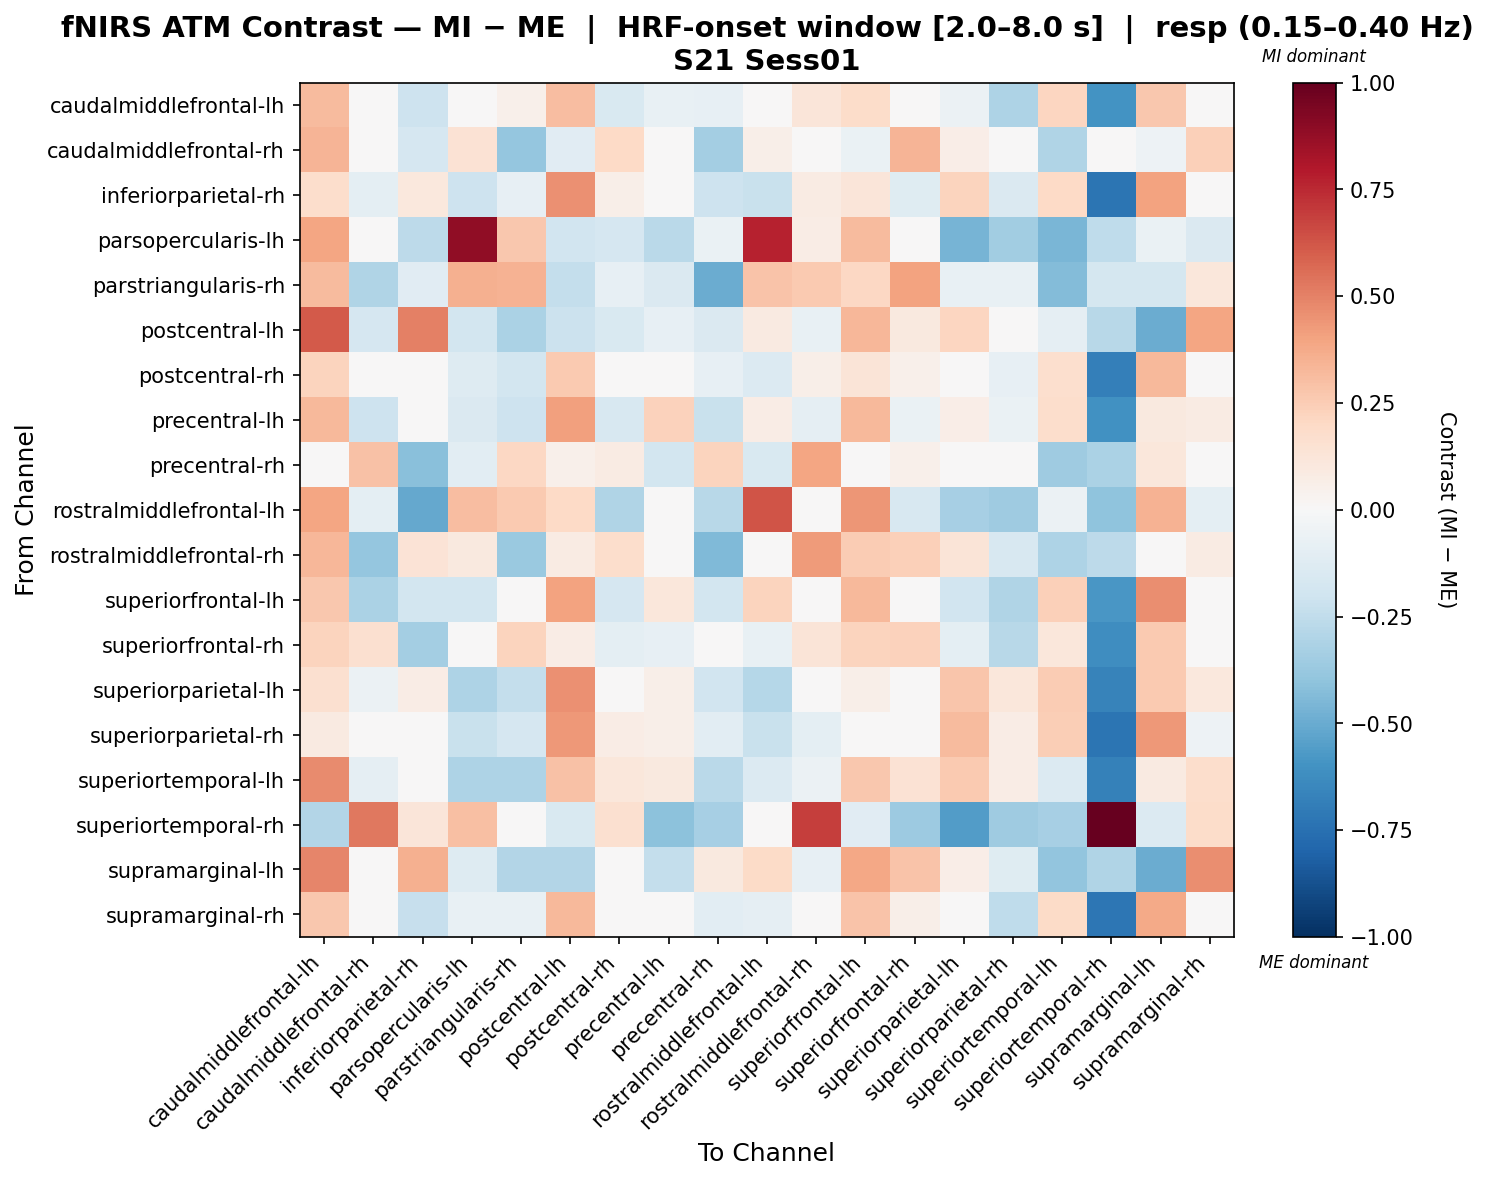

The file beside this chart, header and first rows:
, caudalmiddlefrontal-lh, caudalmiddlefrontal-rh, inferiorparietal-rh, parsopercularis-lh, parstriangularis-rh, postcentral-lh, postcentral-rh, precentral-lh, precentral-rh, rostralmiddlefrontal-lh, rostralmiddlefrontal-rh, superiorfrontal-lh, superiorfrontal-rh, superiorparietal-lh, superiorparietal-rh, superiortemporal-lh, superiortemporal-rh, supramarginal-lh, supramarginal-rh
caudalmiddlefrontal-lh, 0.3149, -0.04247, -0.2105, 0.03389, 0.05359, 0.3083, -0.15, -0.07678, -0.07935, 0.04131, 0.1191, 0.1834, -0.01281, -0.0548, -0.3104, 0.2111, -0.5992, 0.2703, 0.000334
caudalmiddlefrontal-rh, 0.337, 0.01882, -0.1715, 0.1415, -0.3843, -0.1149, 0.1967, -0.01141, -0.3384, 0.06237, 0.03624, -0.06279, 0.337, 0.06622, 0.005843, -0.3029, -0.001242, -0.05136, 0.2372
inferiorparietal-rh, 0.1771, -0.09703, 0.1087, -0.2089, -0.085, 0.4551, 0.06091, 0.02722, -0.2067, -0.2239, 0.08119, 0.1243, -0.1234, 0.2214, -0.1424, 0.1986, -0.7335, 0.4023, -0.03617
parsopercularis-lh, 0.3951, 0.01437, -0.2646, 0.8893, 0.2689, -0.189, -0.1671, -0.2687, -0.06674, 0.7674, 0.07363, 0.317, -0.03306, -0.4624, -0.3461, -0.4599, -0.2528, -0.06969, -0.1457
parstriangularis-rh, 0.3163, -0.2985, -0.112, 0.3593, 0.3515, -0.2361, -0.08377, -0.1415, -0.4956, 0.2885, 0.2603, 0.2073, 0.4033, -0.07196, -0.07196, -0.4357, -0.1769, -0.1796, 0.1172
postcentral-lh, 0.6095, -0.1702, 0.5036, -0.1802, -0.3189, -0.2175, -0.1515, -0.07961, -0.1435, 0.09132, -0.07253, 0.3321, 0.09408, 0.2118, -0.03834, -0.0908, -0.2771, -0.4959, 0.3938
postcentral-rh, 0.2266, -0.01767, -0.001203, -0.1258, -0.1802, 0.2603, 0.03152, -0.03407, -0.07995, -0.1351, 0.0559, 0.1312, 0.05175, 0.04567, -0.08373, 0.1711, -0.6854, 0.3221, 0.04707
precentral-lh, 0.3281, -0.2034, -0.02212, -0.1408, -0.2034, 0.4114, -0.1611, 0.2318, -0.226, 0.07102, -0.09103, 0.3252, -0.06835, 0.06346, -0.06387, 0.1784, -0.6064, 0.09896, 0.07816
precentral-rh, 0.04499, 0.2966, -0.4189, -0.1047, 0.2094, 0.05444, 0.08515, -0.1847, 0.2214, -0.154, 0.3964, 0.04198, 0.05023, 0.02479, 0.0005948, -0.3573, -0.3135, 0.1161, -0.008879
rostralmiddlefrontal-lh, 0.3974, -0.09922, -0.5135, 0.3123, 0.2618, 0.1978, -0.2984, 0.007396, -0.2754, 0.6304, -0.005833, 0.4385, -0.1629, -0.3303, -0.3521, -0.05843, -0.4011, 0.3465, -0.09505
rostralmiddlefrontal-rh, 0.3324, -0.3832, 0.1389, 0.09488, -0.3727, 0.08414, 0.1743, -0.003014, -0.4413, 0.008935, 0.4246, 0.2506, 0.2393, 0.1271, -0.1618, -0.3083, -0.2591, -0.02585, 0.07996
superiorfrontal-lh, 0.2717, -0.3161, -0.1862, -0.1799, 0.04294, 0.4044, -0.1691, 0.1102, -0.1836, 0.2206, -0.007151, 0.3281, 0.04842, -0.1941, -0.3019, 0.2377, -0.5813, 0.4618, -0.006512
superiorfrontal-rh, 0.2244, 0.1587, -0.3404, -0.005119, 0.2254, 0.07714, -0.09819, -0.08296, -0.003351, -0.07125, 0.13, 0.2216, 0.2296, -0.09823, -0.2793, 0.1094, -0.6216, 0.2624, -0.0382
superiorparietal-lh, 0.159, -0.05994, 0.07151, -0.3076, -0.2363, 0.4596, -0.02984, 0.05857, -0.1948, -0.2819, -0.003798, 0.05494, -0.02895, 0.2761, 0.1151, 0.2567, -0.67, 0.2585, 0.1031
superiorparietal-rh, 0.08675, -0.01839, -0.04599, -0.2264, -0.1678, 0.4299, 0.07068, 0.0624, -0.1051, -0.2223, -0.09786, -0.01707, -0.03671, 0.3163, 0.07628, 0.2453, -0.7319, 0.4327, -0.05092
superiortemporal-lh, 0.474, -0.08698, -0.001908, -0.3091, -0.3084, 0.2959, 0.1134, 0.09755, -0.2713, -0.1396, -0.05899, 0.2707, 0.142, 0.2625, 0.07189, -0.1361, -0.6777, 0.08751, 0.1747
superiortemporal-rh, -0.2925, 0.5296, 0.1235, 0.3005, 0.03144, -0.1498, 0.1592, -0.4091, -0.3298, 0.0127, 0.6901, -0.1119, -0.3596, -0.5575, -0.3524, -0.3302, 1.0, -0.1377, 0.1834
supramarginal-lh, 0.4891, 0.04832, 0.352, -0.1266, -0.2926, -0.2896, -0.03769, -0.241, 0.09568, 0.1891, -0.08316, 0.3873, 0.288, 0.06455, -0.1204, -0.3922, -0.2995, -0.4946, 0.4633
supramarginal-rh, 0.2687, -0.008975, -0.2331, -0.07123, -0.07337, 0.3269, 1.3822712118493264e-05, 0.03732, -0.1094, -0.08635, 0.01817, 0.289, 0.05482, -0.001892, -0.251, 0.1918, -0.7218, 0.3782, -0.00771
